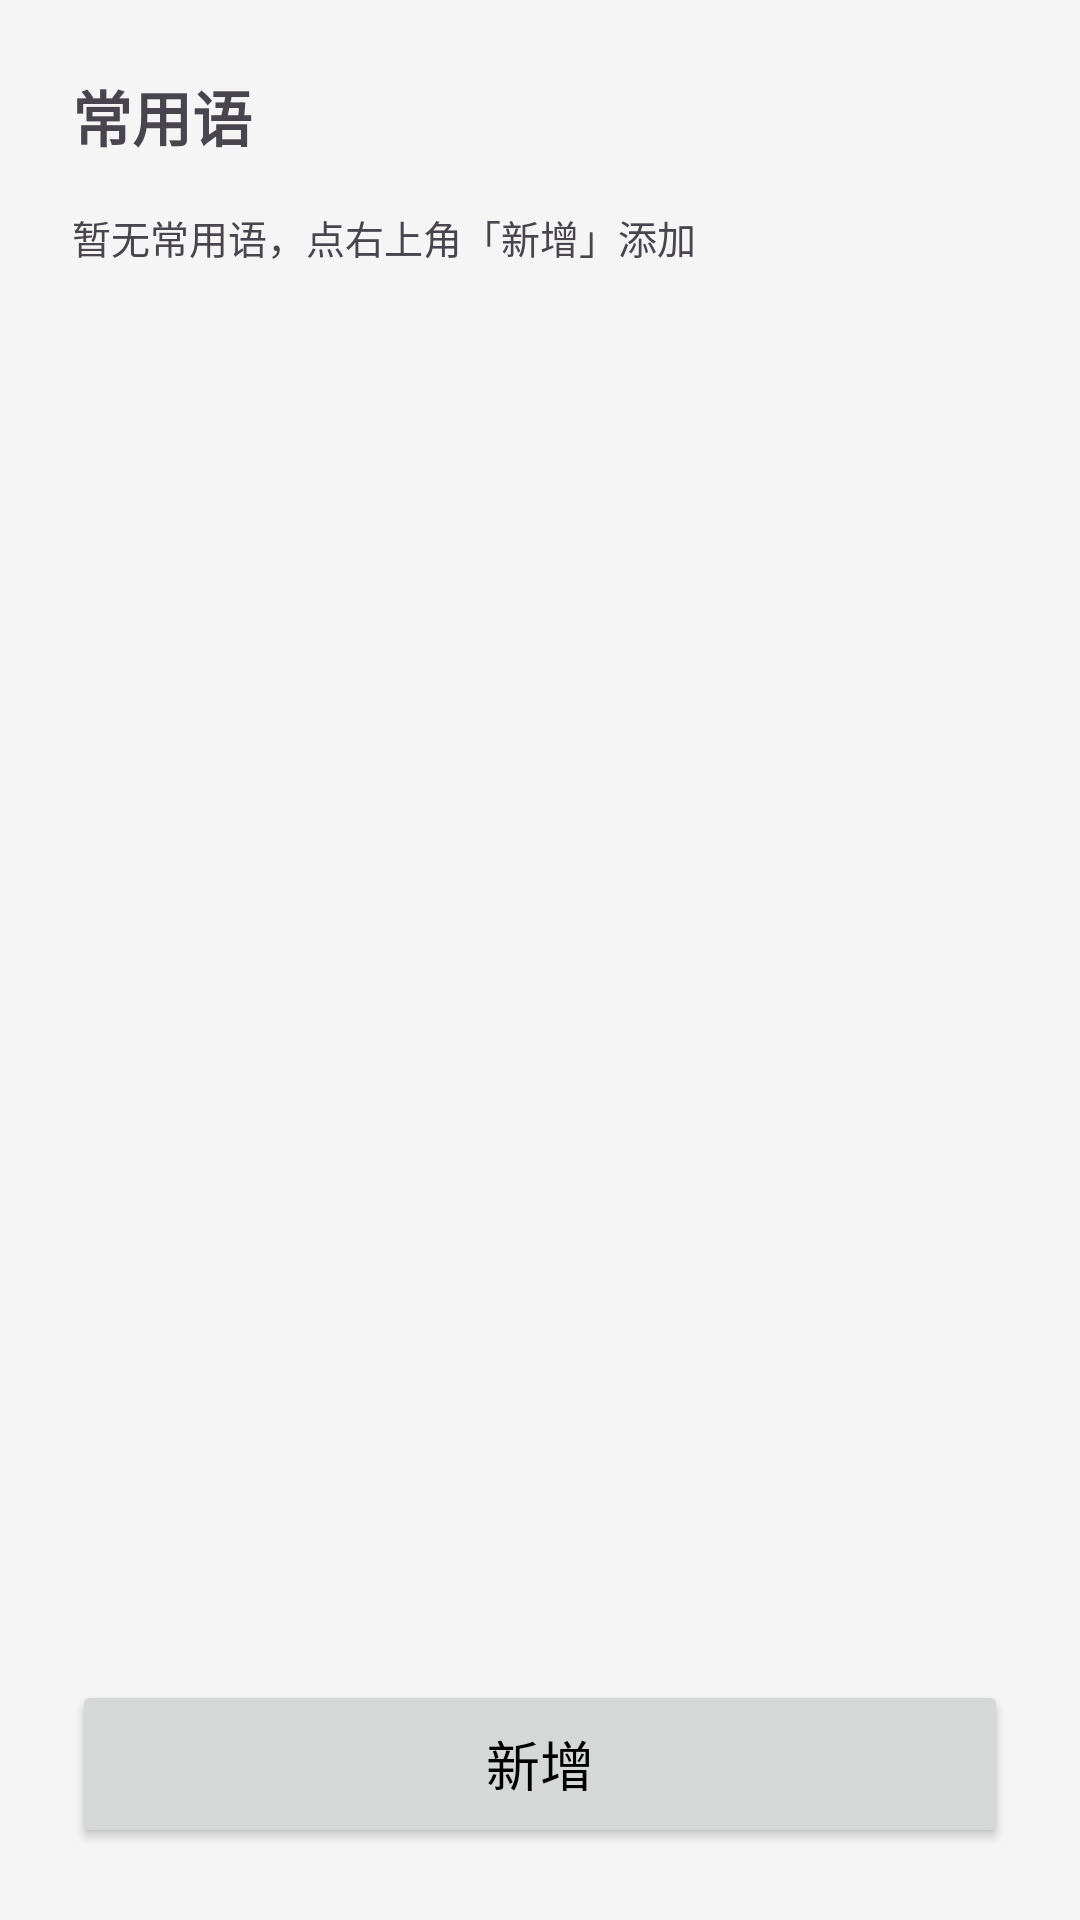

Write the Android layout XML for this screen, with the resource values it uses.
<!-- AndroidManifest.xml: application theme Theme.TtsTest -->
<!-- res/layout/fragment_phrases.xml -->
<?xml version="1.0" encoding="utf-8"?>
<LinearLayout xmlns:android="http://schemas.android.com/apk/res/android"
    xmlns:app="http://schemas.android.com/apk/res-auto"
    android:layout_width="match_parent"
    android:layout_height="match_parent"
    android:orientation="vertical"
    android:padding="24dp">

    <TextView
        android:layout_width="wrap_content"
        android:layout_height="wrap_content"
        android:text="@string/phrases_title"
        android:textSize="20sp"
        android:textStyle="bold" />

    <TextView
        android:id="@+id/tvPhraseEmpty"
        android:layout_width="match_parent"
        android:layout_height="wrap_content"
        android:layout_marginTop="16dp"
        android:text="@string/phrases_empty"
        android:textSize="13sp" />

    <androidx.recyclerview.widget.RecyclerView
        android:id="@+id/rvPhrases"
        android:layout_width="match_parent"
        android:layout_height="0dp"
        android:layout_marginTop="8dp"
        android:layout_weight="1"
        android:clipToPadding="false" />

    
    <Button
        android:id="@+id/btnAddPhrase"
        android:layout_width="match_parent"
        android:layout_height="wrap_content"
        android:layout_marginTop="12dp"
        android:minHeight="56dp"
        android:text="@string/phrases_add"
        android:textSize="18sp"
        app:icon="@drawable/ic_add"
        app:iconGravity="textStart"
        app:iconPadding="8dp"
        app:iconTint="?attr/colorOnPrimary" />

</LinearLayout>
<!-- resources referenced by this layout -->
<resources>
  <!-- drawable ic_add (drawable) -->
  <?xml version="1.0" encoding="utf-8"?>
  <vector xmlns:android="http://schemas.android.com/apk/res/android"
      android:width="24dp"
      android:height="24dp"
      android:viewportWidth="24"
      android:viewportHeight="24">
  
      
      <path
          android:fillColor="#FFFFFF"
          android:pathData="M19,13h-6v6h-2v-6H5v-2h6V5h2v6h6v2z" />
  </vector>
  <string name="phrases_add">新增</string>
  <string name="phrases_empty">暂无常用语，点右上角「新增」添加</string>
  <string name="phrases_title">常用语</string>
  <style name="Theme.TtsTest" parent="Theme.Material3.Light.NoActionBar">
          
          <item name="colorPrimary">@color/wechat_green</item>
          <item name="colorOnPrimary">@color/white</item>
  
          
          <item name="colorSurface">@color/app_background</item>
          <item name="colorOnSurface">@color/text_black</item>
          <item name="android:colorBackground">@color/app_background</item>
          <item name="android:windowBackground">@color/app_background</item>
  
          
          <item name="android:textColorPrimary">@color/text_black</item>
          <item name="android:textColorSecondary">@color/text_secondary</item>
  
          
          <item name="colorOnSurfaceVariant">@color/unselected_gray</item>
  
          
          <item name="materialButtonStyle">@style/Widget.App.Button</item>
      </style>
  <color name="wechat_green">#07C160</color>
  <color name="white">#FFFFFF</color>
  <color name="app_background">#F5F5F5</color>
  <color name="text_black">#000000</color>
  <color name="text_secondary">#666666</color>
  <color name="unselected_gray">#8A8A8A</color>
  <style name="Widget.App.Button" parent="Widget.Material3.Button">
          <item name="android:textSize">18sp</item>
      </style>
</resources>
